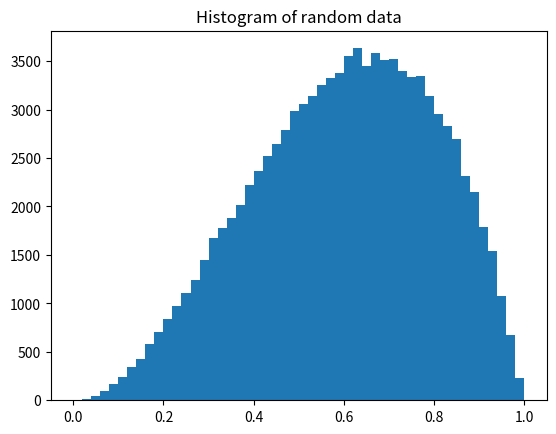
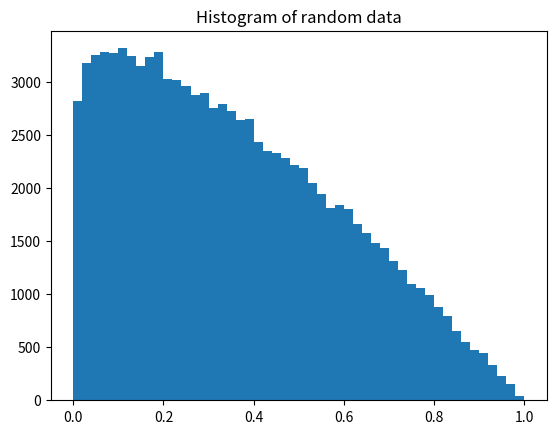
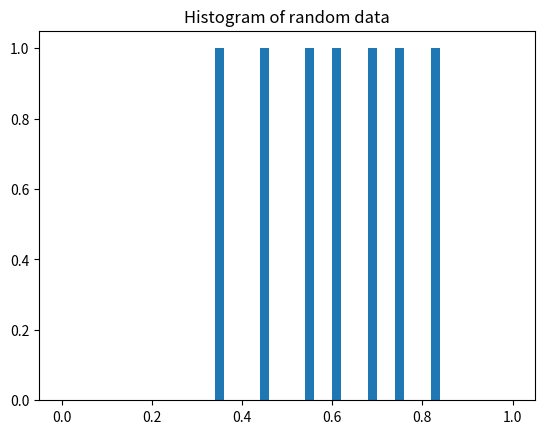
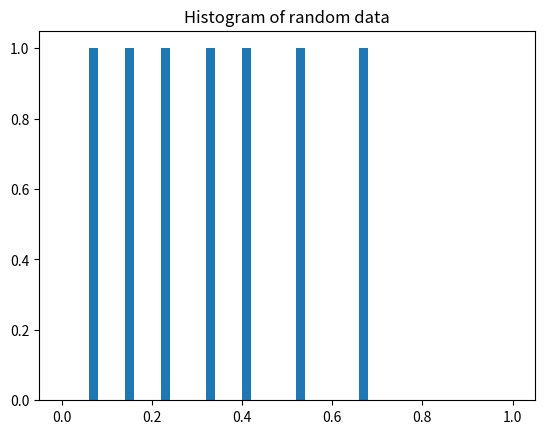

These figures' Python source, in order:
from scipy.stats import beta
import matplotlib.pyplot as plt
import numpy as np
from scipy.stats import norm
import random

N=7

# Halton is basically the same as Van Der Corputs but in more dimensions so....
def vdc(n, base=2):
    vdc, denom = 0,1
    while n:
        denom *= base
        n, remainder = divmod(n, base)
        vdc += remainder / denom
    return vdc

# This creates an NxN (49 point) matrix from a Halton sampling
a=[]
b=[]
for i in range(1,N+1):
    a.append (beta.ppf((vdc(i, base=2)),3,2))
    b.append (beta.ppf((vdc(i, base=2)),1.1,2))
    
t = beta.rvs(3, 2, size=100000)
s = beta.rvs(1.1, 2, size=100000)




LessThan10 = 0
for i in range(1,N):
    for j in range(1,N):
        x = 2*a[i] - 1
        y = 2*b[j] - 1
        F = (1-x)**2 +100*(y-x**2)**2
        if F < 10.:
            LessThan10 += 1.

LessThan10 = LessThan10/N**2

print ("Halton probability =", LessThan10)

LessThan10 = 0
for i in range(1,100000):
    x = 2*t[i] - 1
    y = 2*s[i] - 1
    F = (1-x)**2 +100*(y-x**2)**2
    if F < 10.:
        LessThan10 += 1.
LessThan10 = LessThan10/100000
print ("10^5 sample probability =", LessThan10)


plt.hist(t, bins=np.arange(51)/50) 
plt.title("Histogram of random data")
plt.savefig('C:\\PythonScripts\\UQhomework\\HW3P4Test1')
plt.clf()

plt.hist(s, bins=np.arange(51)/50) 
plt.title("Histogram of random data")
plt.savefig('C:\\PythonScripts\\UQhomework\\HW3P4Test2')
plt.clf()

plt.hist(a, bins=np.arange(51)/50) 
plt.title("Histogram of random data")
plt.savefig('C:\\PythonScripts\\UQhomework\\HW3P4Test3')
plt.clf()

plt.hist(b, bins=np.arange(51)/50) 
plt.title("Histogram of random data")
plt.savefig('C:\\PythonScripts\\UQhomework\\HW3P4Test4')
plt.clf()
